Run: headless pygame with SDL's dummy video driver; simulated clock (each Clock.tick advances the game by its frame time, no real sleeping); random seed 0; keys injected as events and as key.get_pressed() state; no mouse input.
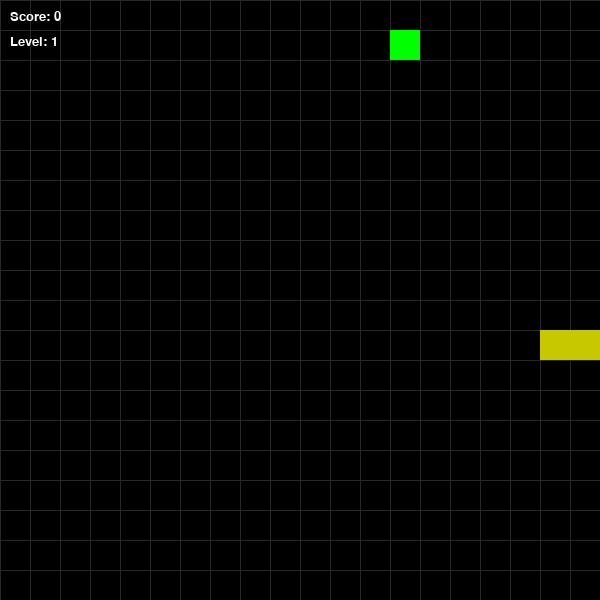
Frame 1 of 1 · flips 1–60 · no input (game ended)

The pygame program that drew these frames:

import pygame
import random
import sys

# Colors
BLACK = (0, 0, 0)
WHITE = (255, 255, 255)
GRAY = (40, 40, 40)
RED = (255, 0, 0)
GREEN = (0, 255, 0)
GOLD = (255, 215, 0)  # Color for high-weight food

pygame.init()

# Constants
WIDTH = 600
HEIGHT = 600
CELL = 30

screen = pygame.display.set_mode((WIDTH, HEIGHT))
pygame.display.set_caption("Snake Game: Weighted Food & Timers")

font_info = pygame.font.SysFont("Verdana", 20)
font_gameover = pygame.font.SysFont("Verdana", 60)

class Point:
    def __init__(self, x, y):
        self.x = x
        self.y = y

class Snake:
    def __init__(self):
        self.body = [Point(10, 11), Point(10, 12), Point(10, 13)]
        self.dx = 1
        self.dy = 0
        self.dead = False

    def move(self):
        # Move body segments
        for i in range(len(self.body) - 1, 0, -1):
            self.body[i].x = self.body[i - 1].x
            self.body[i].y = self.body[i - 1].y

        self.body[0].x += self.dx
        self.body[0].y += self.dy

        # Check wall collision
        if (self.body[0].x >= WIDTH // CELL or self.body[0].x < 0 or
            self.body[0].y >= HEIGHT // CELL or self.body[0].y < 0):
            self.dead = True

        # Check self collision
        for segment in self.body[1:]:
            if self.body[0].x == segment.x and self.body[0].y == segment.y:
                self.dead = True

    def draw(self):
        for i, segment in enumerate(self.body):
            color = RED if i == 0 else (200, 200, 0)
            pygame.draw.rect(screen, color, (segment.x * CELL, segment.y * CELL, CELL, CELL))

class Food:
    def __init__(self, snake_body):
        self.pos = Point(0, 0)
        self.weight = 1
        self.color = GREEN
        self.timer = 0
        self.lifetime = 5000  # Food lasts 5 seconds (5000ms)
        self.generate_random_pos(snake_body)

    def generate_random_pos(self, snake_body):
        # Randomly assign weight: 20% chance for "Super Food"
        if random.randint(1, 5) == 5:
            self.weight = 3
            self.color = GOLD
            self.lifetime = 3000 # Gold food disappears faster (3s)
        else:
            self.weight = 1
            self.color = GREEN
            self.lifetime = 7000 # Normal food lasts longer (7s)
        
        self.timer = pygame.time.get_ticks() # Record creation time

        while True:
            self.pos.x = random.randint(0, WIDTH // CELL - 1)
            self.pos.y = random.randint(0, HEIGHT // CELL - 1)
            
            on_snake = any(s.x == self.pos.x and s.y == self.pos.y for s in snake_body)
            if not on_snake:
                break

    def update(self, snake_body):
        # Check if food has expired
        current_time = pygame.time.get_ticks()
        if current_time - self.timer > self.lifetime:
            self.generate_random_pos(snake_body)

    def draw(self):
        pygame.draw.rect(screen, self.color, (self.pos.x * CELL, self.pos.y * CELL, CELL, CELL))

# Game setup
snake = Snake()
food = Food(snake.body)
score = 0
level = 1
base_fps = 7
clock = pygame.time.Clock()

running = True
while running:
    current_fps = base_fps + (level - 1) * 2 
    
    for event in pygame.event.get():
        if event.type == pygame.QUIT:
            running = False
        if event.type == pygame.KEYDOWN:
            if event.key == pygame.K_RIGHT and snake.dx != -1:
                snake.dx, snake.dy = 1, 0
            elif event.key == pygame.K_LEFT and snake.dx != 1:
                snake.dx, snake.dy = -1, 0
            elif event.key == pygame.K_DOWN and snake.dy != -1:
                snake.dx, snake.dy = 0, 1
            elif event.key == pygame.K_UP and snake.dy != 1:
                snake.dx, snake.dy = 0, -1

    # Logic update
    food.update(snake.body)
    snake.move()

    if snake.dead:
        screen.fill(RED)
        msg = font_gameover.render("GAME OVER", True, WHITE)
        screen.blit(msg, (WIDTH//2 - 180, HEIGHT//2 - 50))
        pygame.display.flip()
        pygame.time.wait(2000)
        running = False

    # Check collision with food
    if snake.body[0].x == food.pos.x and snake.body[0].y == food.pos.y:
        score += food.weight
        # Grow snake based on food weight
        for _ in range(food.weight):
            snake.body.append(Point(snake.body[-1].x, snake.body[-1].y))
        
        food.generate_random_pos(snake.body)
        
        # Level up every 5 points
        level = (score // 5) + 1

    # Rendering
    screen.fill(BLACK)
    
    # Draw Grid
    for i in range(0, WIDTH, CELL):
        pygame.draw.line(screen, GRAY, (i, 0), (i, HEIGHT))
        pygame.draw.line(screen, GRAY, (0, i), (WIDTH, i))

    snake.draw()
    food.draw()

    # UI
    score_text = font_info.render(f"Score: {score}", True, WHITE)
    level_text = font_info.render(f"Level: {level}", True, WHITE)
    screen.blit(score_text, (10, 10))
    screen.blit(level_text, (10, 35))

    pygame.display.flip()
    clock.tick(current_fps)

pygame.quit()
